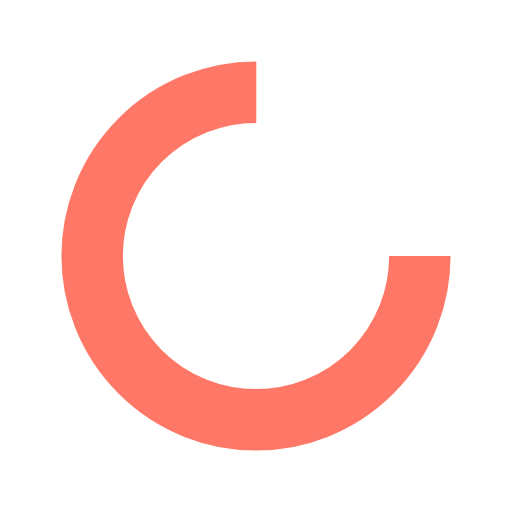
t = 0.00 s
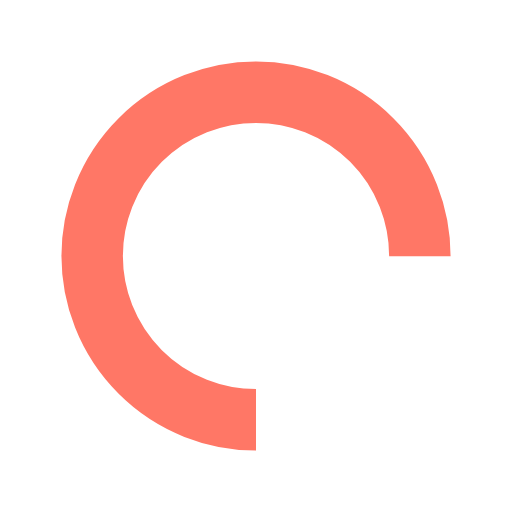
t = 0.25 s
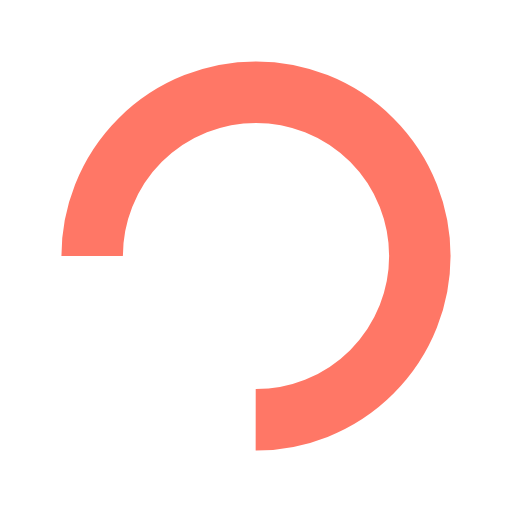
t = 0.50 s
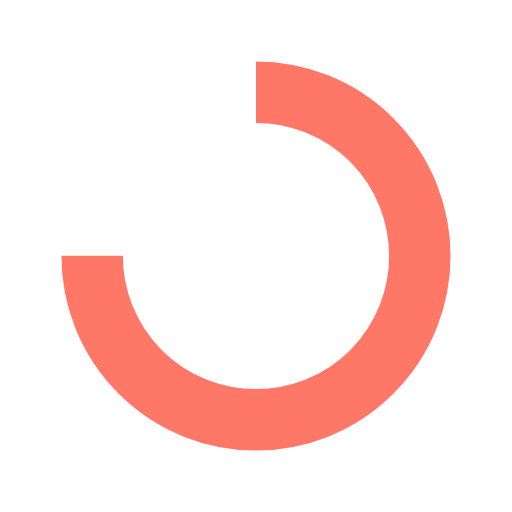
t = 0.75 s

The animated SVG that drew these frames (rendered in a browser with its animation timeline set to each time). Animation: 1 SMIL element (animateTransform=1); one cycle of 1.00 s, repeats indefinitely.

<svg width="48px"  height="48px"  xmlns="http://www.w3.org/2000/svg" viewBox="0 0 100 100" preserveAspectRatio="xMidYMid" class="lds-rolling" style="background: none;"><circle cx="50" cy="50" fill="none" ng-attr-stroke="{{config.color}}" ng-attr-stroke-width="{{config.width}}" ng-attr-r="{{config.radius}}" ng-attr-stroke-dasharray="{{config.dasharray}}" stroke="#ff7766" stroke-width="12" r="32" stroke-dasharray="150.79644737231007 52.26548245743669" transform="rotate(42 50 50)"><animateTransform attributeName="transform" type="rotate" calcMode="linear" values="0 50 50;360 50 50" keyTimes="0;1" dur="1s" begin="0s" repeatCount="indefinite"></animateTransform></circle></svg>